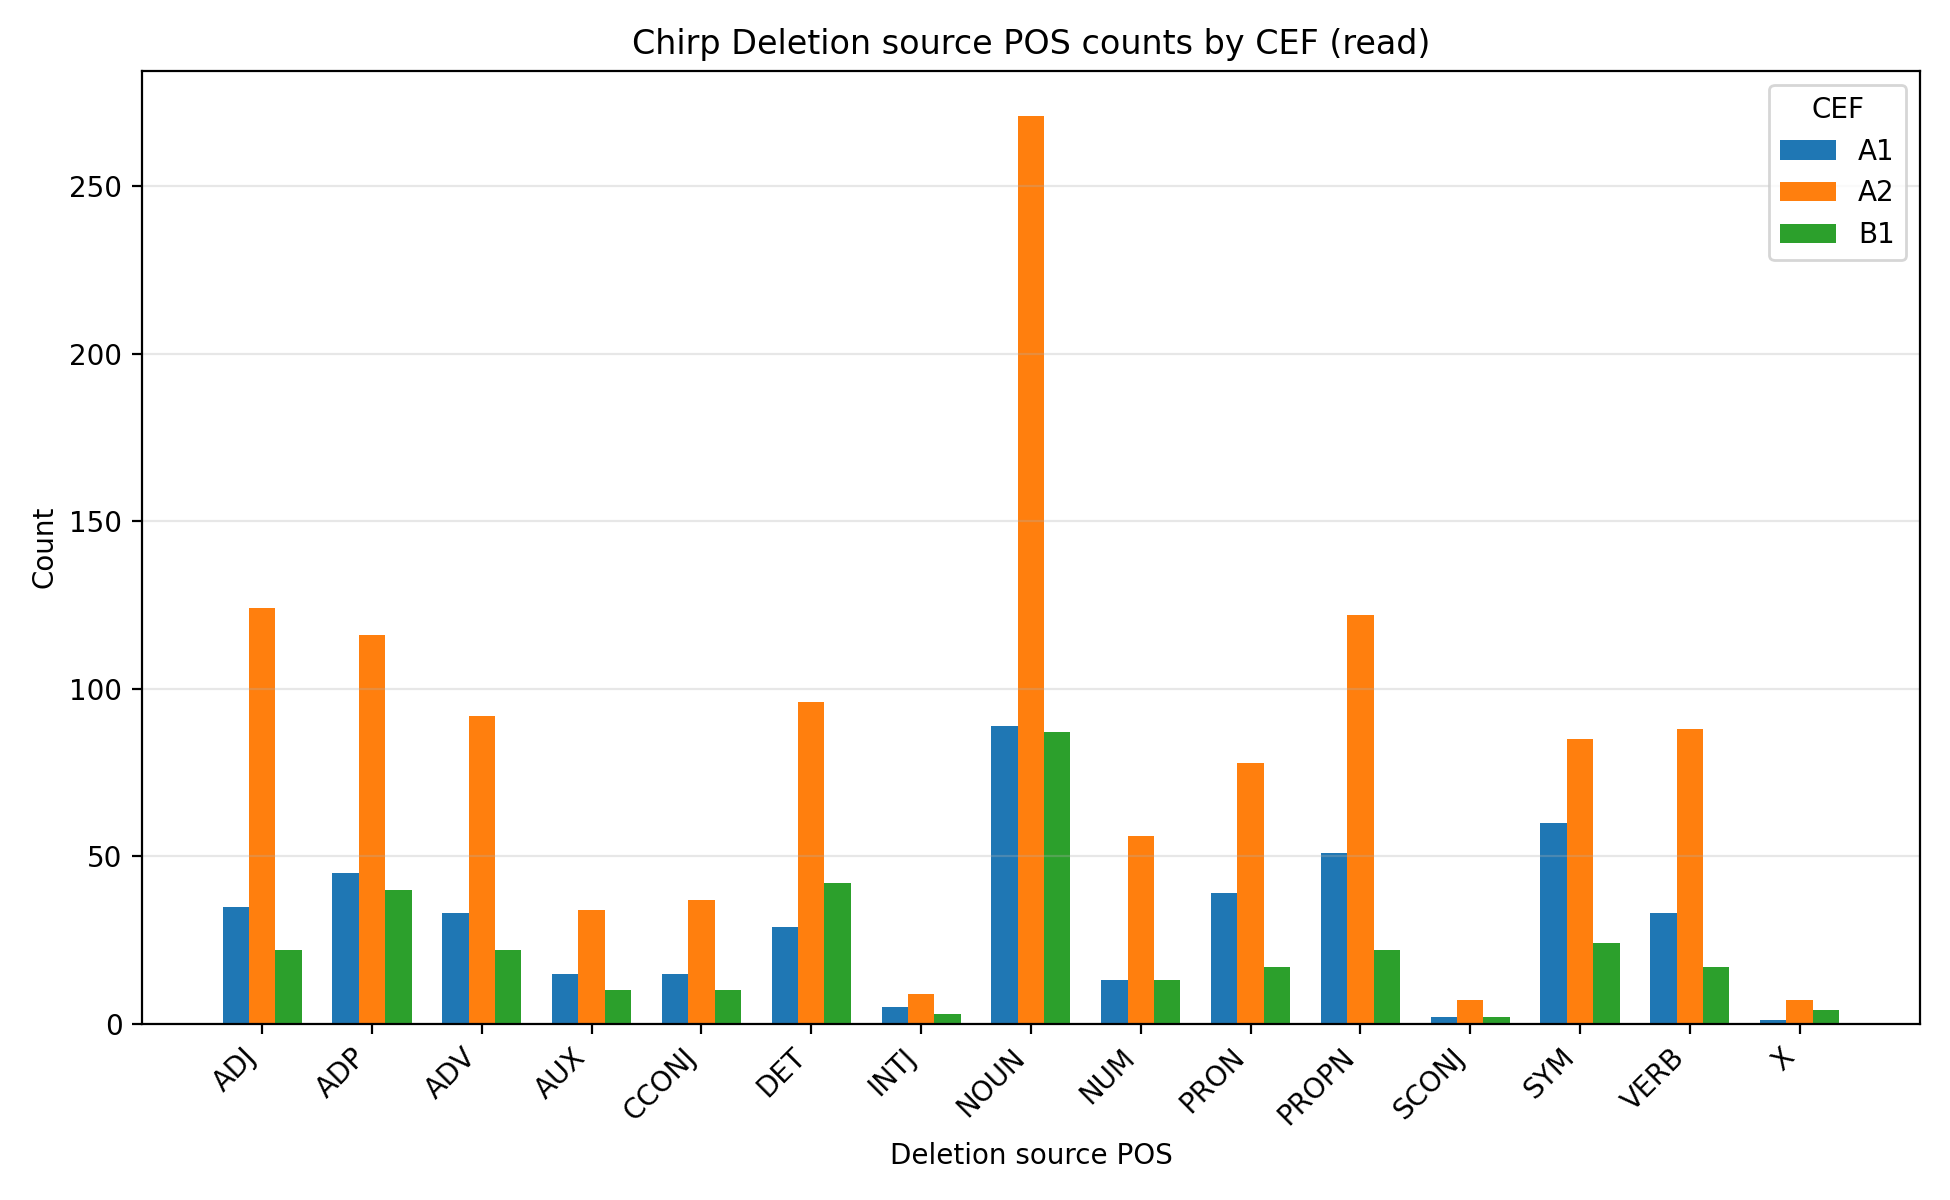

The file beside this chart, header and first rows:
speech, model, cef, source_pos, count, percentage
read, chirp, A1, ADJ, 35, 7.527
read, chirp, A1, ADP, 45, 9.677
read, chirp, A1, ADV, 33, 7.097
read, chirp, A1, AUX, 15, 3.226
read, chirp, A1, CCONJ, 15, 3.226
read, chirp, A1, DET, 29, 6.237
read, chirp, A1, INTJ, 5, 1.075
read, chirp, A1, NOUN, 89, 19.14
read, chirp, A1, NUM, 13, 2.796
read, chirp, A1, PRON, 39, 8.387
read, chirp, A1, PROPN, 51, 10.97
read, chirp, A1, SCONJ, 2, 0.4301
read, chirp, A1, SYM, 60, 12.9
read, chirp, A1, VERB, 33, 7.097
read, chirp, A1, X, 1, 0.2151
read, chirp, A2, ADJ, 124, 10.15
read, chirp, A2, ADP, 116, 9.493
read, chirp, A2, ADV, 92, 7.529
read, chirp, A2, AUX, 34, 2.782
read, chirp, A2, CCONJ, 37, 3.028
read, chirp, A2, DET, 96, 7.856
read, chirp, A2, INTJ, 9, 0.7365
read, chirp, A2, NOUN, 271, 22.18
read, chirp, A2, NUM, 56, 4.583
read, chirp, A2, PRON, 78, 6.383
read, chirp, A2, PROPN, 122, 9.984
read, chirp, A2, SCONJ, 7, 0.5728
read, chirp, A2, SYM, 85, 6.956
read, chirp, A2, VERB, 88, 7.201
read, chirp, A2, X, 7, 0.5728
read, chirp, B1, ADJ, 22, 6.567
read, chirp, B1, ADP, 40, 11.94
read, chirp, B1, ADV, 22, 6.567
read, chirp, B1, AUX, 10, 2.985
read, chirp, B1, CCONJ, 10, 2.985
read, chirp, B1, DET, 42, 12.54
read, chirp, B1, INTJ, 3, 0.8955
read, chirp, B1, NOUN, 87, 25.97
read, chirp, B1, NUM, 13, 3.881
read, chirp, B1, PRON, 17, 5.075
read, chirp, B1, PROPN, 22, 6.567
read, chirp, B1, SCONJ, 2, 0.597
read, chirp, B1, SYM, 24, 7.164
read, chirp, B1, VERB, 17, 5.075
read, chirp, B1, X, 4, 1.194
